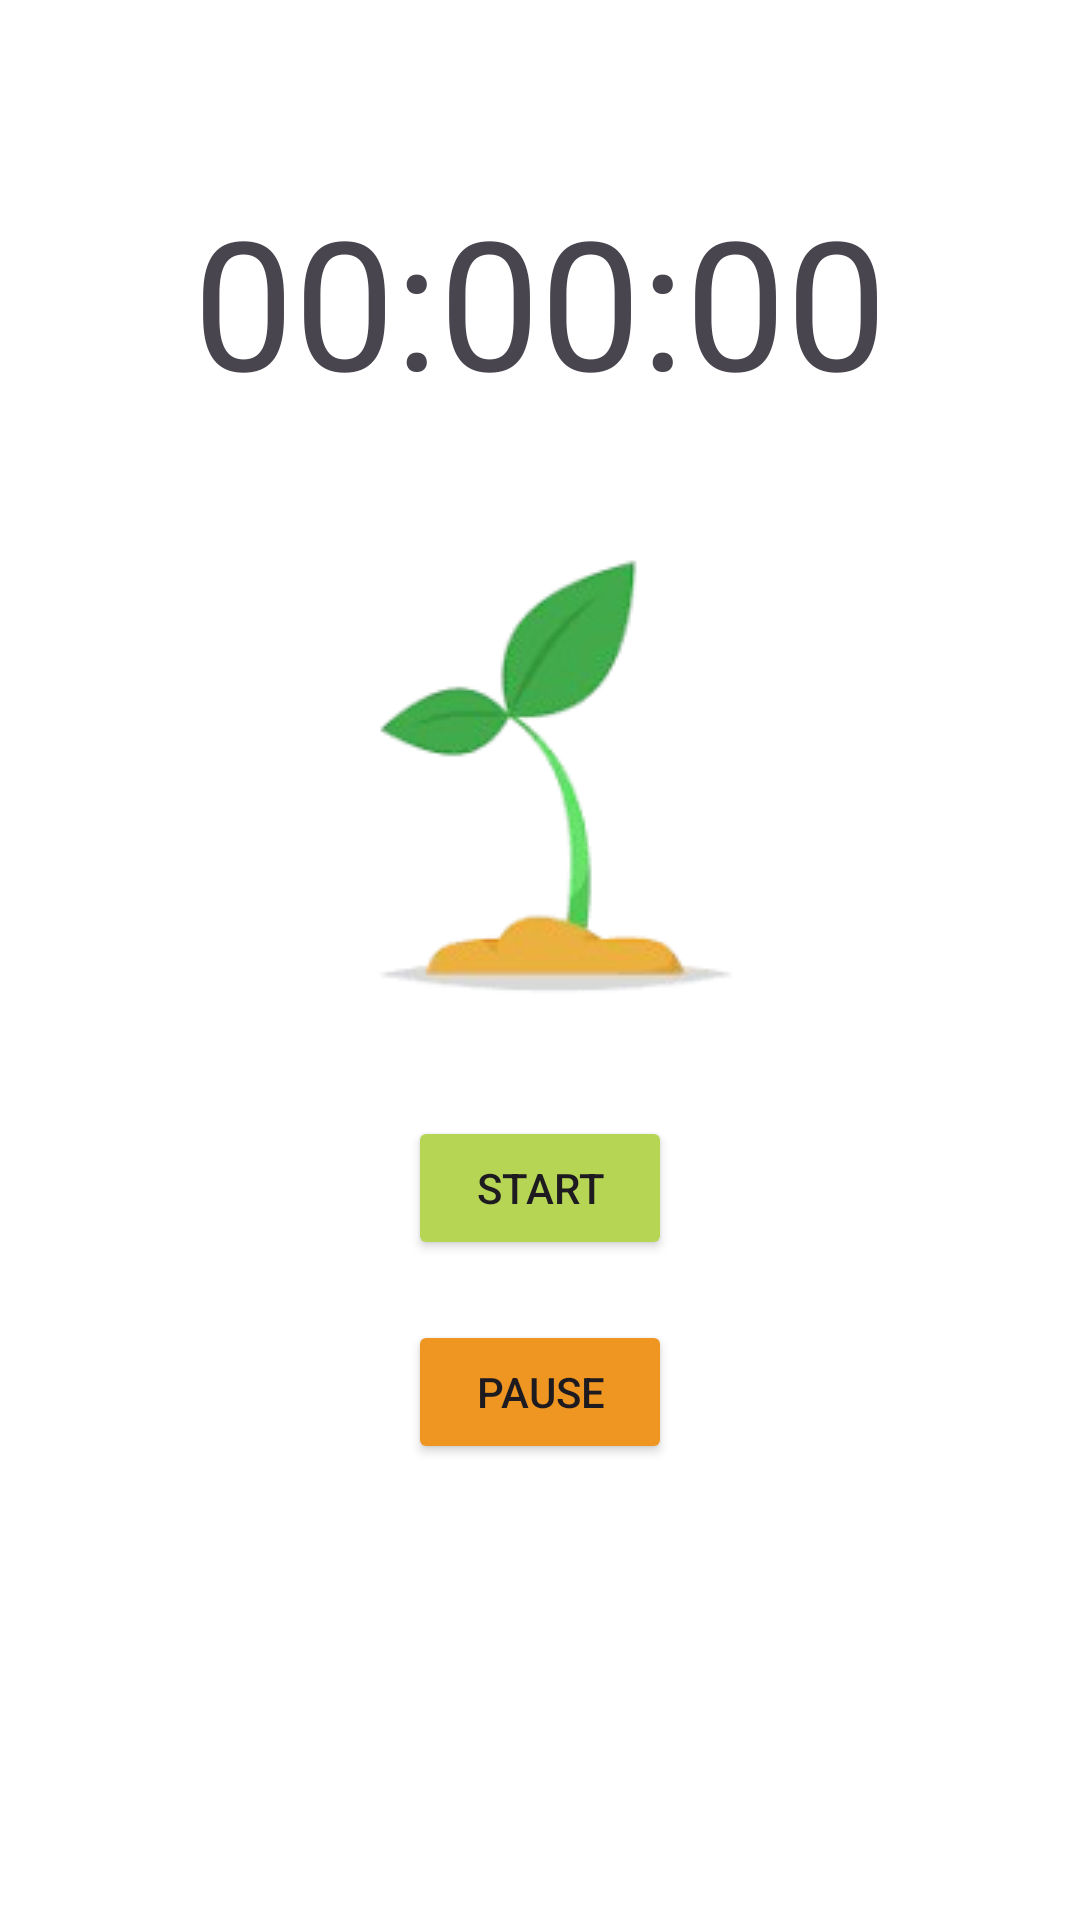

Reconstruct the res/layout file that produces this screen, plus the resources it refers to.
<!-- AndroidManifest.xml: application theme Theme.StayOnTrail -->
<!-- res/layout/fragment_timer.xml -->
<?xml version="1.0" encoding="utf-8"?>
<LinearLayout xmlns:android="http://schemas.android.com/apk/res/android"
    xmlns:app="http://schemas.android.com/apk/res-auto"
    android:orientation="vertical"
    xmlns:tools="http://schemas.android.com/tools"
    android:id="@+id/main"
    android:layout_width="match_parent"
    android:layout_height="match_parent"
    tools:context=".MainActivity"
    android:background="#FFFFFF">

    <TextView
        android:id="@+id/timerText"
        android:layout_width="wrap_content"
        android:layout_height="wrap_content"
        android:text="00:00:00"
        android:textSize="60sp"
        android:layout_gravity="center"
        android:layout_marginTop="60sp"/>

    <ImageView
        android:id="@+id/TreeImage"
        android:layout_width="match_parent"
        android:layout_height="wrap_content"
        android:src="@drawable/tree1"
        android:layout_marginTop="20dp"
        android:background="@android:color/transparent"/>
    <Button
        android:id="@+id/startButton"
        android:layout_width="wrap_content"
        android:layout_height="wrap_content"
        android:text="Start"
        android:layout_gravity="center"
        android:layout_marginTop="20dp"
        android:backgroundTint="@color/greenTeaMid"/>
    <Button
        android:id="@+id/pauseButton"
        android:layout_width="wrap_content"
        android:layout_height="wrap_content"
        android:text="Pause"
        android:layout_gravity="center"
        android:layout_marginTop="20dp"
        android:backgroundTint="@color/orangeJuiceDark"/>

</LinearLayout>
<!-- resources referenced by this layout -->
<resources>
  <color name="greenTeaMid">#ffb6d554</color>
  <color name="orangeJuiceDark">#ffee9621</color>
  <!-- drawable tree1: png bitmap (drawable, 24300 bytes) -->
  <style name="Theme.StayOnTrail" parent="Base.Theme.StayOnTrail" />
  <style name="Base.Theme.StayOnTrail" parent="Theme.Material3.DayNight.NoActionBar">
          
          
          <item name="colorPrimary">@color/colorPrimary</item>
          <item name="colorPrimaryDark">@color/colorPrimaryDark</item>
          <item name="colorAccent">@color/colorAccent</item>
  
      </style>
  <color name="colorPrimary">#000000</color>
  <color name="colorPrimaryDark">#FFFFFF</color>
  <color name="colorAccent">#FF808080</color>
</resources>
